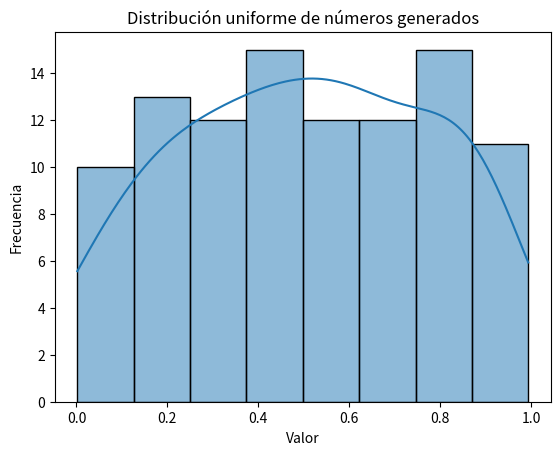

This figure's Python source:
import numpy as np
import seaborn as sns
import matplotlib.pyplot as plt

# Generar 100 números aleatorios con distribución uniforme en el rango [0, 1]
print("Distribución uniforme")
random_values = np.random.uniform(0, 1, 100)

# Calcular la media
media = np.mean(random_values)
print(f'La media de los números generados es: {media:.2f}')

# Calcular la varianza
varianza = np.var(random_values)
print(f'La varianza de los números generados es: {varianza:.2f}')

# Calcular el desvío estándar
desvio_estandar = np.std(random_values)
print(f'El desvío estándar de los números generados es: {desvio_estandar:.2f}')

# Graficar los valores generados
sns.histplot(random_values, kde=True)
plt.title('Distribución uniforme de números generados')
plt.xlabel('Valor')
plt.ylabel('Frecuencia')
plt.show()